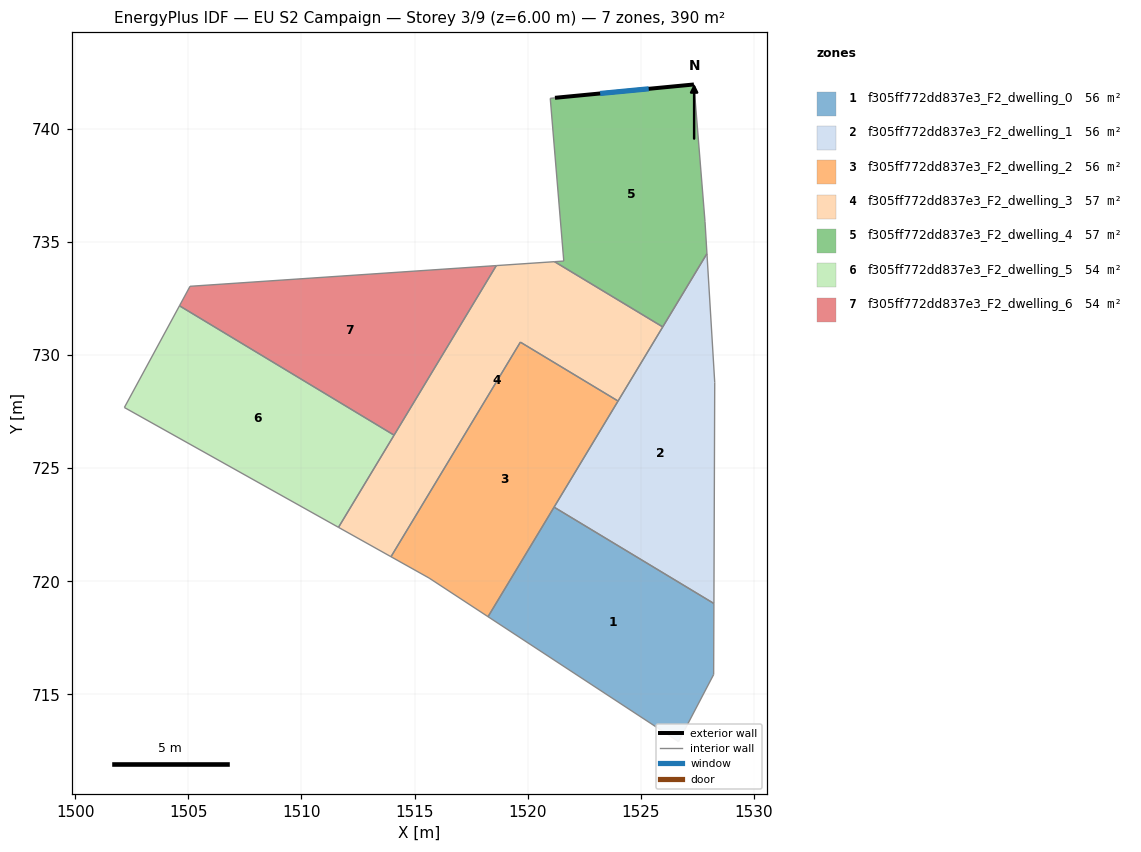
=== STOREY PLAN SPEC (per zone: floor XY polygon, exterior-wall plan segments, windows/doors) ===
zone 1: f305ff772dd837e3_F2_dwelling_0  (55.7 m²)
  floor: (1528.23, 719.02) (1528.22, 715.88) (1526.66, 712.92) (1518.25, 718.44) (1521.17, 723.28)
  interior walls: 5
zone 2: f305ff772dd837e3_F2_dwelling_1  (55.7 m²)
  floor: (1527.92, 734.48) (1528.26, 728.79) (1528.23, 719.02) (1521.17, 723.28)
  interior walls: 4
zone 3: f305ff772dd837e3_F2_dwelling_2  (55.7 m²)
  floor: (1523.99, 727.96) (1518.25, 718.44) (1515.64, 720.14) (1513.96, 721.09) (1519.68, 730.57)
  interior walls: 5
zone 4: f305ff772dd837e3_F2_dwelling_3  (57.4 m²)
  floor: (1525.97, 731.24) (1523.99, 727.96) (1519.68, 730.57) (1513.96, 721.09) (1511.64, 722.38) (1518.61, 733.95) (1521.19, 734.12)
  interior walls: 7
zone 5: f305ff772dd837e3_F2_dwelling_4  (57.4 m²)
  floor: (1527.34, 741.96) (1527.83, 735.89) (1527.92, 734.48) (1525.97, 731.24) (1521.19, 734.12) (1521.59, 734.15) (1521.00, 741.34) (1521.20, 741.37)
  exterior wall: (1527.34, 741.96) – (1521.20, 741.37)  [6.2 m]
    window: (1525.35, 741.76) – (1523.20, 741.56)  [2.3 m²]
  interior walls: 7
zone 6: f305ff772dd837e3_F2_dwelling_5  (54.1 m²)
  floor: (1514.09, 726.46) (1511.64, 722.38) (1502.18, 727.68) (1504.61, 732.17)
  interior walls: 4
zone 7: f305ff772dd837e3_F2_dwelling_6  (54.1 m²)
  floor: (1518.61, 733.95) (1514.09, 726.46) (1504.61, 732.17) (1505.08, 733.04)
  interior walls: 4

=== DERIVED (storey summary) ===
Building: EU S2 Campaign
Storey: 3 of 9  (floor level z = 6.00 m)
Storey gross floor area: 390.2 m²
Zones on this storey: 7
  - f305ff772dd837e3_F2_dwelling_0: floor 55.7 m²
  - f305ff772dd837e3_F2_dwelling_1: floor 55.7 m²
  - f305ff772dd837e3_F2_dwelling_2: floor 55.7 m²
  - f305ff772dd837e3_F2_dwelling_3: floor 57.4 m²
  - f305ff772dd837e3_F2_dwelling_4: floor 57.4 m²; exterior wall 6.2 m (18.5 m²); 1 window(s) 2.3 m²; WWR 12.2%
  - f305ff772dd837e3_F2_dwelling_5: floor 54.1 m²
  - f305ff772dd837e3_F2_dwelling_6: floor 54.1 m²
Zone adjacency (shared interzone walls):
  - f305ff772dd837e3_F2_dwelling_0 ↔ f305ff772dd837e3_F2_dwelling_1
  - f305ff772dd837e3_F2_dwelling_2 ↔ f305ff772dd837e3_F2_dwelling_3
  - f305ff772dd837e3_F2_dwelling_3 ↔ f305ff772dd837e3_F2_dwelling_4
  - f305ff772dd837e3_F2_dwelling_5 ↔ f305ff772dd837e3_F2_dwelling_6